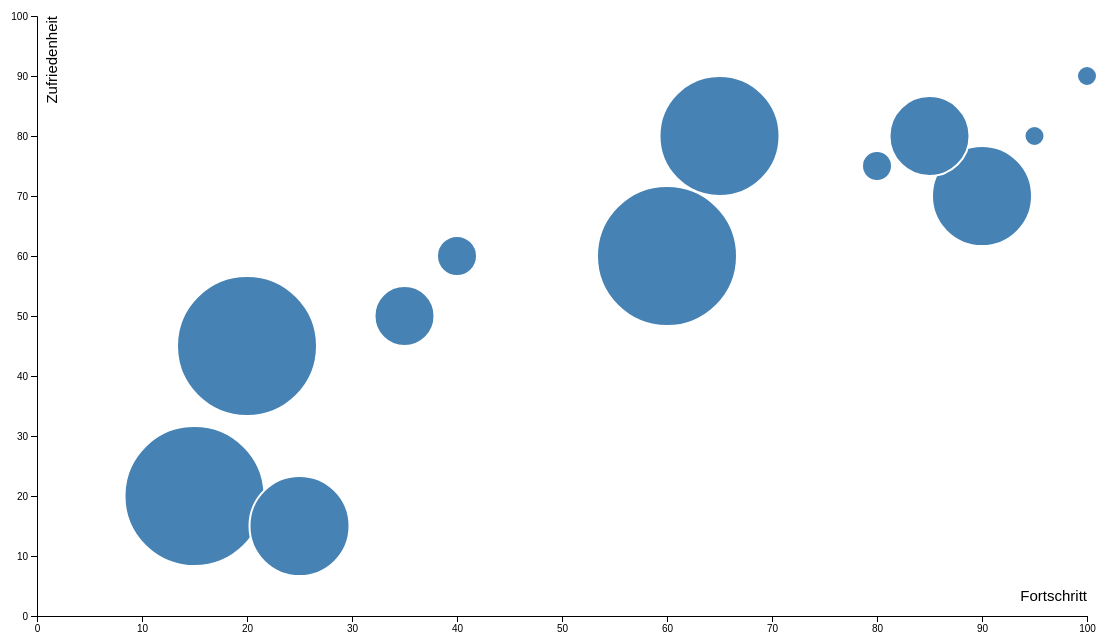
D3 v4 page, settled after 480 driven frames (8 s of simulated time); the page loaded 1 data file(s).


    var margin = {
            top: 50,
            right: 50,
            bottom: 50,
            left: 100
        },
        width = 1200 - margin.left - margin.right,
        height = 700 - margin.top - margin.bottom;

    var svg = d3.select("#my_dataviz")
        .append("svg")
        .attr("width", width + margin.left + margin.right)
        .attr("height", height + margin.top + margin.bottom)
        .append("g")
        .attr("transform",
            "translate(" + margin.left + "," + margin.top + ")");

    d3.csv("./data.csv", function(data) {

        // Add X axis "progress"
        var x = d3.scaleLinear()
            .domain([0, 100])
            .range([0, width]);
        svg.append("g")
            .attr("transform", "translate(0," + height + ")")
            .call(d3.axisBottom(x));

        // Add Y axis "score"
        var y = d3.scaleLinear()
            .domain([0, 100])
            .range([height, 0]);
        svg.append("g")
            .call(d3.axisLeft(y));

        // Add a scale for bubble size "relevance"
        var z = d3.scaleLinear()
            .domain([0, 100])
            .range([0, 100]);

        var tooltip = d3.select("#my_dataviz")
            .append("div")
            .style("opacity", 0)
            .attr("class", "tooltip")
            .style("background-color", "gray")
            .style("border-radius", "15px")
            .style("padding", "15px")
            .style("color", "white")
            .style("font-family", "sans-serif")
            .style("font-size", "20px");

        var showTooltip = function(d) {
            tooltip
                .style("opacity", 1)
                .html("Thema: " + d.topic)
                .style("left", (d3.mouse(this)[0] + 20) + "px")
                .style("top", (d3.mouse(this)[1] + 20) + "px")
        }
        var moveTooltip = function(d) {
            tooltip
                .style("left", (d3.mouse(this)[0] + 30) + "px")
                .style("top", (d3.mouse(this)[1] + 30) + "px")
        }
        var hideTooltip = function(d) {
            tooltip
                .style("opacity", 0)
        }

        svg.append('g')
            .selectAll("dot")
            .data(data)
            .enter()
            .append("circle")
            .attr("class", "bubbles")
            .attr("cx", function(d) {
                return x(d.progress);
            })
            .attr("cy", function(d) {
                return y(d.score);
            })
            .attr("r", function(d) {
                return z(d.relevance);
            })
            .style("fill", function(d) {
                return d3.color("steelblue");
            })
            .on("mouseover", showTooltip)
            .on("mousemove", moveTooltip)
            .on("mouseleave", hideTooltip)

        // Add X axis label:
        svg.append("text")
            .attr("text-anchor", "end")
            .attr("x", width)
            .attr("y", height - 15)
            .style("font-family", "sans-serif")
            .style("font-size", "15px")
            .text("Fortschritt");

        // Add Y axis label:
        svg.append("text")
            .attr("text-anchor", "end")
            .attr("transform", "rotate(-90)")
            .attr("y", 20)
            .style("font-family", "sans-serif")
            .style("font-size", "15px")
            .text("Zufriedenheit")
    })


### data: data.csv
topic, score, progress, relevance
Struktur (Sprint, Wiesje helfen, Review,…, 60, 60, 70
GEO Compensate, 70, 90, 50
Innovation Summit Präsentation, 90, 100, 10
NFT Emerging Technology, 80, 65, 60
Förderungsantrag, 80, 95, 10
Greenbox, 80, 85, 40
IT Sicherheitsaudit, 75, 80, 15
Trennung von MissionMe, 60, 40, 20
Freelancer steuern, 45, 20, 70
DSGVO, 50, 35, 30
Technisch etwas umsetzen, 20, 15, 70
Involviert in Projekte, 15, 25, 50